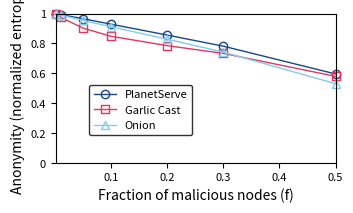

Write the Python code that produced this figure.
import argparse
import json
import math
import os
from dataclasses import dataclass, asdict
from datetime import datetime
from math import comb
from typing import List, Dict, Tuple

import numpy as np
import matplotlib.pyplot as plt
from matplotlib.ticker import FuncFormatter, MultipleLocator


# -----------------------------
# Utilities
# -----------------------------
def ensure_dir(d: str):
    os.makedirs(d, exist_ok=True)


def h2(p: float) -> float:
    """Helper: -p*log2(p), safe for p<=0."""
    if p <= 0.0:
        return 0.0
    return -p * math.log2(p)


def write_csv(path: str, rows: List[Dict[str, float]], header: List[str]):
    with open(path, "w", encoding="utf-8") as f:
        f.write(",".join(header) + "\n")
        for r in rows:
            f.write(",".join(f"{r[k]:.10g}" for k in header) + "\n")


# -----------------------------
# Models
# -----------------------------
def entropy_based_source_anonymity_gc(n: int, L: int, f: float, N: int = 10000, prob_eps: float = 1e-15) -> float:
    """
    Garlic Cast model: malicious nodes can collude across different paths.

    T = n*L total relay positions across all paths.
    s = number of malicious nodes among these positions ~ Binomial(T, f).
    We compute E[H_scenario] and normalize by log2(N).

    Returns: normalized anonymity in [0,1].
    """
    T = n * L
    logN = math.log2(N)
    H_expected = 0.0

    for s in range(T + 1):
        prob_s = comb(T, s) * (f ** s) * ((1 - f) ** (T - s))
        if prob_s < prob_eps:
            continue

        if s == 0:
            H_scenario = logN
        elif s == T:
            H_scenario = 0.0
        else:
            denom = float(T - s)
            if denom <= 0:
                H_scenario = 0.0
            else:
                sum_gamma = float(n) / denom
                p_pred = sum_gamma / n

                ohc = int(round((1.0 - f) * N)) - n
                if ohc < 1:
                    ohc = 1

                sum_others = 1.0 - sum_gamma
                p_other = sum_others / ohc

                H_pred = n * h2(p_pred)
                H_others = ohc * h2(p_other)
                H_scenario = H_pred + H_others

        H_expected += prob_s * H_scenario

    return H_expected / logN


def entropy_based_source_anonymity_planetserve(n: int, L: int, f: float, N: int = 10000, prob_eps: float = 1e-18) -> float:
    """
    PlanetServe model: malicious nodes only collude within the same path.
    A path is "compromised" if it has >=1 malicious relay.

    Enumerate all (s_1,...,s_n) where s_i ~ Binomial(L, f) independently, and compute
    E[H_scenario] normalized by log2(N).

    Returns: normalized anonymity in [0,1].
    """
    logN = math.log2(N)
    H_expected = 0.0

    # Precompute per-path pmf
    path_pmf = [comb(L, s_i) * (f ** s_i) * ((1 - f) ** (L - s_i)) for s_i in range(L + 1)]

    def recurse(path_index: int, compromised_paths: int, total_malicious: int, prob_so_far: float):
        nonlocal H_expected
        if path_index == n:
            if compromised_paths == 0:
                H_scenario = logN
            else:
                denom = float(n * L - total_malicious)
                if denom <= 0:
                    H_scenario = 0.0
                else:
                    sum_gamma = compromised_paths / denom
                    p_pred = sum_gamma / compromised_paths

                    ohc = int(round((1.0 - f) * N)) - compromised_paths
                    if ohc < 1:
                        ohc = 1

                    sum_others = 1.0 - sum_gamma
                    p_other = sum_others / ohc

                    H_pred = compromised_paths * h2(p_pred)
                    H_others = ohc * h2(p_other)
                    H_scenario = H_pred + H_others

            H_expected += prob_so_far * H_scenario
            return

        for s_i, p_i in enumerate(path_pmf):
            if p_i < prob_eps:
                continue
            new_prob = prob_so_far * p_i
            new_comp = compromised_paths + (1 if s_i > 0 else 0)
            new_tot_m = total_malicious + s_i
            recurse(path_index + 1, new_comp, new_tot_m, new_prob)

    recurse(0, 0, 0, 1.0)
    return H_expected / logN


# -----------------------------
# Plotting
# -----------------------------
def plot_curves(f_vals: List[float], series: Dict[str, List[float]], out_pdf: str, show: bool):
    colors = ['#15498D', '#E63660', '#83CBEB']
    markers = ['o', 's', '^']
    fontsize_axes = 10
    fontsize_ticks = 8
    fontsize_legend = 8
    linewidth = 1
    markeredgewidth = 1.02

    fig, ax = plt.subplots(figsize=(3.5, 2.2))
    ax.set_position([0.15, 0.25, 0.8, 0.68])

    keys = list(series.keys())
    for i, k in enumerate(keys):
        ax.plot(
            f_vals, series[k],
            label=k,
            marker=markers[i % len(markers)],
            color=colors[i % len(colors)],
            linewidth=linewidth,
            markeredgewidth=markeredgewidth,
            markerfacecolor='none',
            linestyle='-',
            clip_on=False
        )

    ax.set_xlabel('Fraction of malicious nodes (f)', fontsize=fontsize_axes)
    ax.set_ylabel('Anonymity (normalized entropy)', fontsize=fontsize_axes)

    ax.set_ylim(0, 1)
    ax.set_xlim(min(f_vals), max(f_vals))

    ax.tick_params(axis='x', labelsize=fontsize_ticks)
    ax.tick_params(axis='y', labelsize=fontsize_ticks)

    # y ticks
    ax.yaxis.set_major_locator(MultipleLocator(0.2))
    ax.yaxis.set_major_formatter(FuncFormatter(lambda y, _: f"{y:g}"))


    ax.legend(loc='lower left', bbox_to_anchor=(0.1, 0.15),
              fontsize=fontsize_legend, frameon=True, edgecolor='black')

    fig.savefig(out_pdf, bbox_inches="tight")
    if show:
        plt.show()
    plt.close(fig)


# -----------------------------
# Main
# -----------------------------
@dataclass
class Scheme:
    name: str
    n: int
    L: int
    model: str  # "gc" or "ps"


def parse_f_values(s: str) -> List[float]:
    # Allow comma-separated list
    vals = [float(x.strip()) for x in s.split(",") if x.strip()]
    if any(v <= 0 or v >= 1 for v in vals):
        raise ValueError("All f values must be in (0,1).")
    return vals


def main():
    ap = argparse.ArgumentParser(description=" entropy-based anonymity plotter.")
    ap.add_argument("--N", type=int, default=10000, help="Total number of nodes N")
    ap.add_argument("--f-values", type=str,
                    default="0.001,0.01,0.05,0.1,0.2,0.3,0.5",
                    help="Comma-separated f values (subset used for plotting).")
    ap.add_argument("--output-dir", type=str, default="out")
    ap.add_argument("--show", action="store_true", help="Show plot (off by default for headless env).")
    ap.add_argument("--prob-eps", type=float, default=1e-15, help="Skip probability terms below this threshold.")
    args = ap.parse_args()

    ensure_dir(args.output_dir)
    f_vals = parse_f_values(args.f_values)

    schemes = [
        Scheme(name="PlanetServe", n=4, L=4, model="ps"),
        Scheme(name="Garlic Cast", n=4, L=4, model="gc"),
        Scheme(name="Onion", n=1, L=5, model="ps"),  # n=1 => PS/GC identical; PS function is fine
    ]

    series: Dict[str, List[float]] = {s.name: [] for s in schemes}

    for f in f_vals:
        for s in schemes:
            if s.model == "gc":
                a = entropy_based_source_anonymity_gc(s.n, s.L, f, N=args.N, prob_eps=args.prob_eps)
            elif s.model == "ps":
                a = entropy_based_source_anonymity_planetserve(s.n, s.L, f, N=args.N, prob_eps=max(args.prob_eps, 1e-18))
            else:
                raise ValueError(f"Unknown model: {s.model}")
            series[s.name].append(a)

    # export CSV
    rows = []
    for i, f in enumerate(f_vals):
        r = {"f": f}
        for k in series:
            r[k] = float(series[k][i])
        rows.append(r)

    out_csv = os.path.join(args.output_dir, "anonymity.csv")
    header = ["f"] + [s.name for s in schemes]
    write_csv(out_csv, rows, header)

    # export params
    meta = {
        "N": args.N,
        "f_values": f_vals,
        "schemes": [asdict(s) for s in schemes],
        "prob_eps": args.prob_eps,
        "generated_at": datetime.utcnow().isoformat() + "Z",
        "outputs": {
            "csv": "anonymity.csv",
            "pdf": "anonymity.pdf"
        }
    }
    with open(os.path.join(args.output_dir, "params.json"), "w", encoding="utf-8") as f:
        json.dump(meta, f, indent=2)

    # plot PDF
    out_pdf = os.path.join(args.output_dir, "anonymity.pdf")
    plot_curves(f_vals, series, out_pdf, show=args.show)

    print(f"Done. Wrote: {out_csv}, {out_pdf}, {os.path.join(args.output_dir,'params.json')}")


if __name__ == "__main__":
    main()
